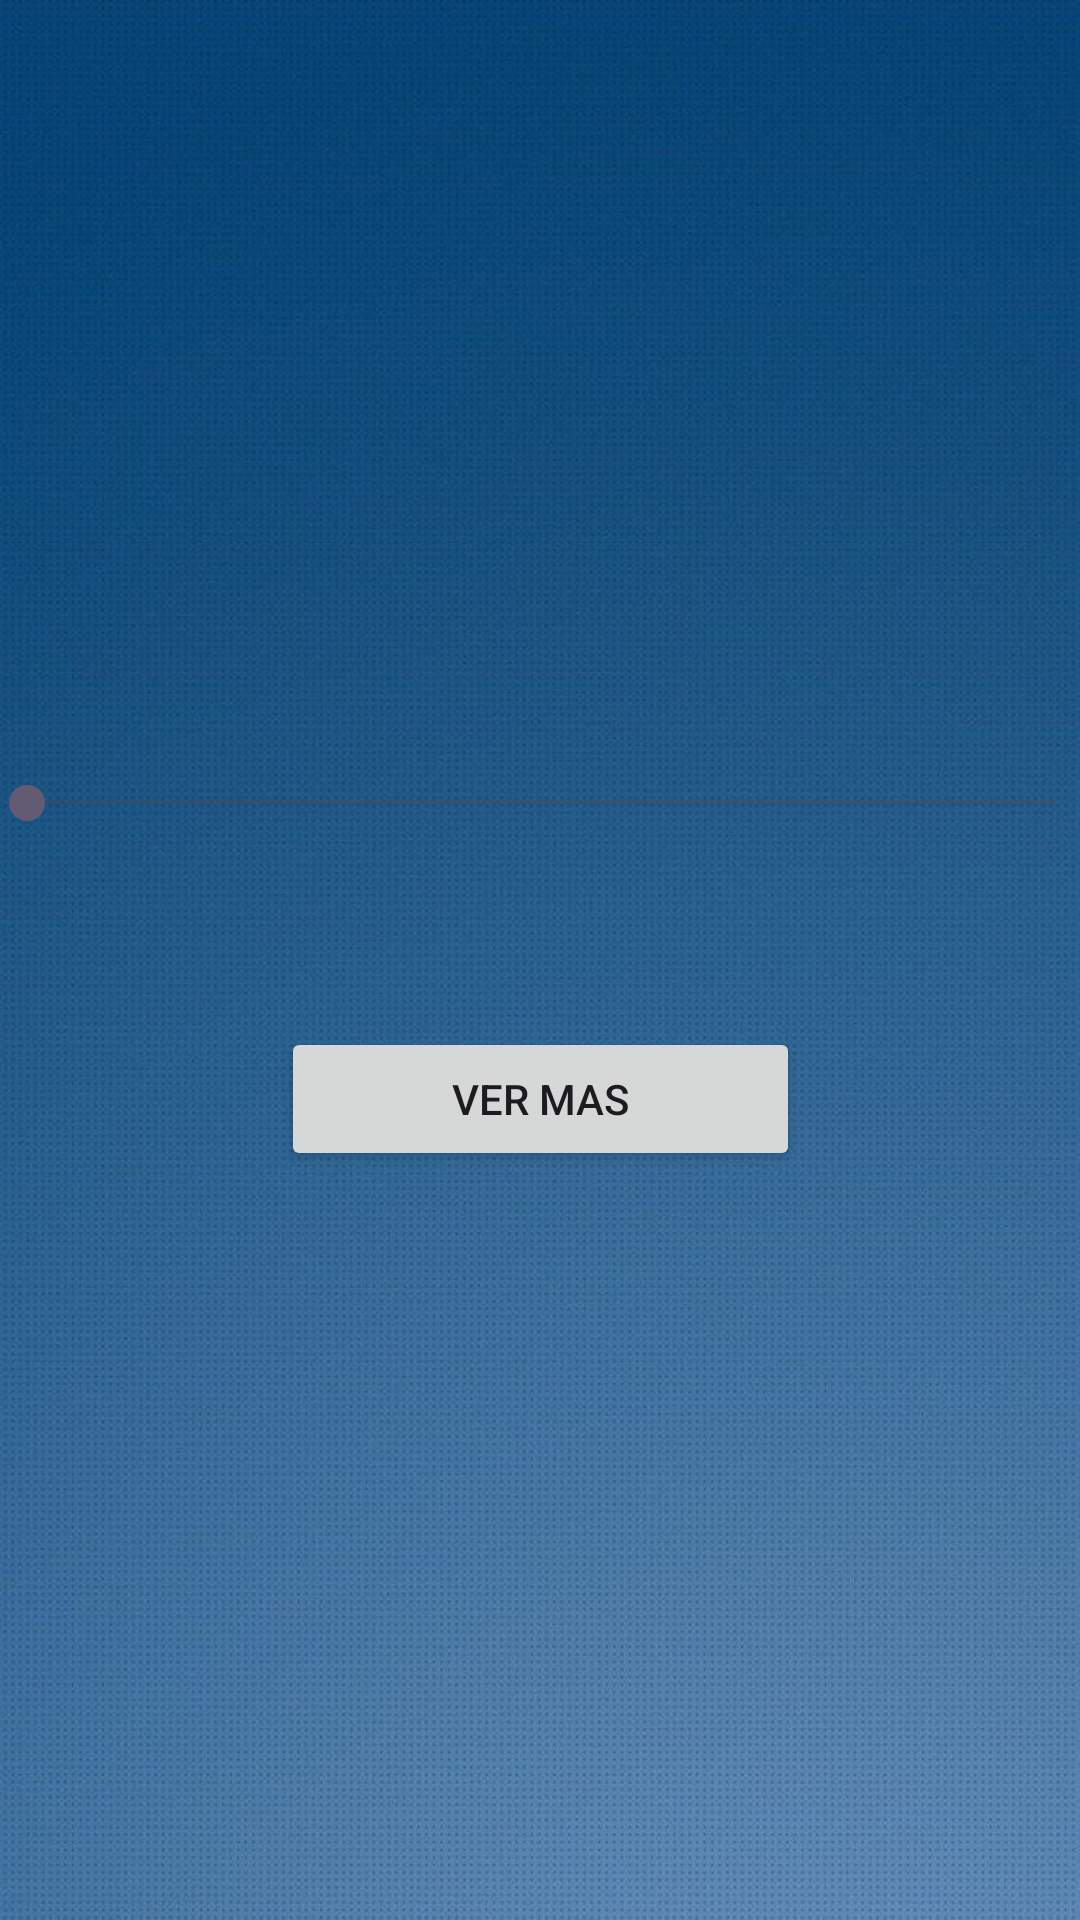

Write the Android layout XML for this screen, with the resource values it uses.
<!-- AndroidManifest.xml: application theme Theme.Examenfinal_Bayardo -->
<!-- res/layout/activity_reproducir_entrevista.xml -->
<?xml version="1.0" encoding="utf-8"?>
<androidx.constraintlayout.widget.ConstraintLayout xmlns:android="http://schemas.android.com/apk/res/android"
    xmlns:app="http://schemas.android.com/apk/res-auto"
    xmlns:tools="http://schemas.android.com/tools"
    android:layout_width="match_parent"
    android:layout_height="match_parent"
    android:background="@drawable/fondo"
    tools:context=".reproducir_entrevista">

    <ImageView
        android:id="@+id/imageView4"
        android:layout_width="228dp"
        android:layout_height="168dp"
        android:layout_gravity="top"
        app:layout_constraintBottom_toBottomOf="parent"
        app:layout_constraintEnd_toEndOf="parent"
        app:layout_constraintHorizontal_bias="0.497"
        app:layout_constraintStart_toStartOf="parent"
        app:layout_constraintTop_toTopOf="parent"
        app:layout_constraintVertical_bias="0.078"
        app:srcCompat="@drawable/ic_launcher_foreground" />

    <SeekBar
        android:id="@+id/seekBar"
        android:layout_width="375dp"
        android:layout_height="24dp"
        android:layout_gravity="center"
        android:layout_marginTop="28dp"
        app:layout_constraintBottom_toBottomOf="parent"
        app:layout_constraintEnd_toEndOf="parent"
        app:layout_constraintStart_toStartOf="parent"
        app:layout_constraintTop_toBottomOf="@+id/imageView4"
        app:layout_constraintVertical_bias="0.06" />

    <Button
        android:id="@+id/button5"
        android:layout_width="173dp"
        android:layout_height="wrap_content"
        android:layout_gravity="bottom"
        android:layout_marginTop="52dp"
        android:text="ver mas"
        app:layout_constraintBottom_toBottomOf="parent"
        app:layout_constraintEnd_toEndOf="parent"
        app:layout_constraintStart_toStartOf="parent"
        app:layout_constraintTop_toBottomOf="@+id/seekBar"
        app:layout_constraintVertical_bias="0.041" />

</androidx.constraintlayout.widget.ConstraintLayout>
<!-- resources referenced by this layout -->
<resources>
  <!-- drawable fondo: jpeg bitmap (drawable, 119158 bytes) -->
  <style name="Theme.Examenfinal_Bayardo" parent="Base.Theme.Examenfinal_Bayardo" />
  <style name="Base.Theme.Examenfinal_Bayardo" parent="Theme.Material3.DayNight.NoActionBar">
          
          
      </style>
</resources>
